Run: headless pygame with SDL's dummy video driver; simulated clock (each Clock.tick advances the game by its frame time, no real sleeping); random seed 0; keys injected as events and as key.get_pressed() state; no mouse input.
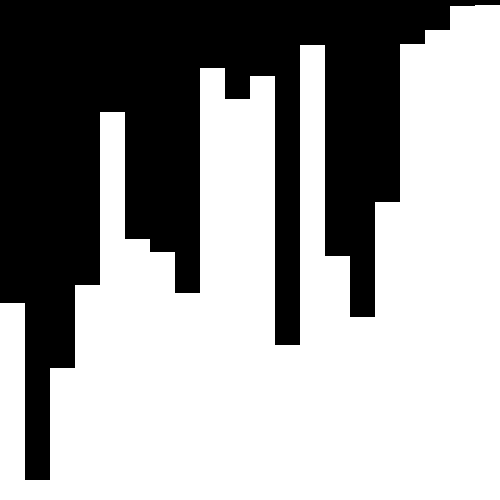
Frame 1 of 4 · flips 1–60 · no input
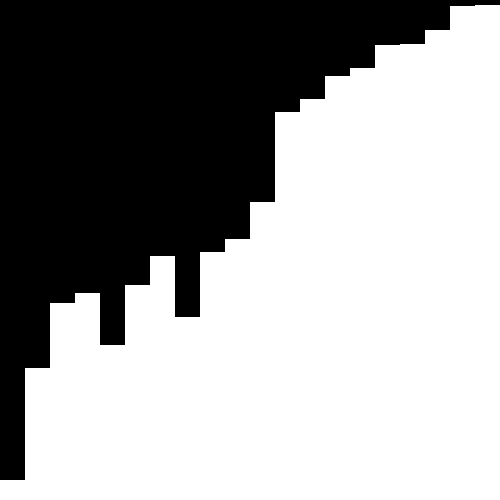
Frame 2 of 4 · flips 61–180 · tapped SPACE, RETURN · held RIGHT (→), D
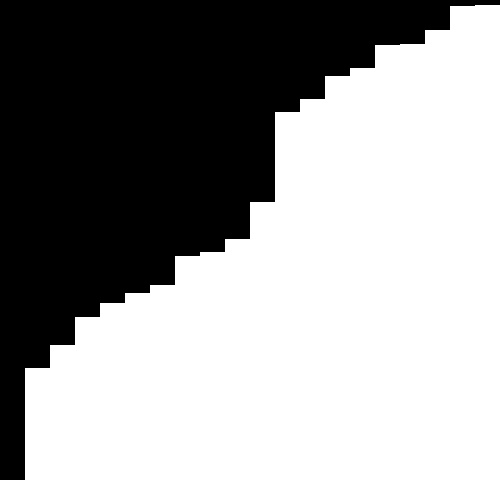
Frame 3 of 4 · flips 181–300 · held DOWN (↓), S
Frame 4 of 4 · flips 301–420 · held LEFT (←), A, UP (↑), W · screen unchanged from frame 3, image omitted

The pygame program that drew these frames:

import pygame
from random import randint

#Initializing the window
pygame.init()
size = (500,500)
window = pygame.display.set_mode((size))
pygame.display.set_caption("Bubble-Sort Visualization")
black = pygame.Color(0,0,0)
white = pygame.Color(255,255,255)
 
#Declaring Variables
heightList = []
listLength = 20
isSorted = False
sortedCount = 0
trackInt = 0

#coordinate for drawing
xList,y,w = [],0,500/listLength
tmpX = 0

#Creating all the random numbers
for i in range(listLength):
    heightList.append(randint(0,500))
    xList.append(tmpX)
    tmpX += w

#Actually Displaying the window
def draw():
    global xList,y,heightList
    for i in range(listLength):
        pygame.draw.rect(window, white, (xList[i],500-heightList[i],w,heightList[i]), 0)
 
#Algorithm
while True:
    window.fill(black)

    #the point needs to reset, hence:
    if trackInt == listLength-1:
        trackInt = 0

    #Condition once everything is done
    if sortedCount > listLength and isSorted == False:
        #sorted count will go to or listlength 
        print("Sorted!")
        print(heightList)
        isSorted = True
    
    if heightList[trackInt] > heightList[trackInt+1] and isSorted == False:
        tmp = heightList[trackInt+1]
        heightList[trackInt+1],heightList[trackInt] = heightList[trackInt],tmp
        sortedCount = 0
        trackInt += 1

    else:
        sortedCount += 1
        trackInt += 1

    
    draw()
    pygame.display.update()
    pygame.time.Clock().tick(100000000000)
    for event in pygame.event.get():
        if event.type == pygame.QUIT:
            pygame.quit()
